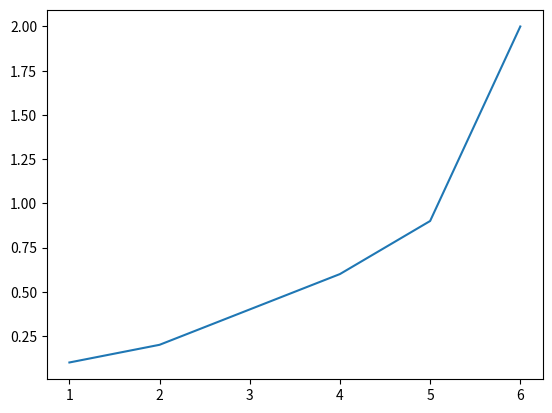

Python code for this plot:
import matplotlib.pyplot as plt
x=[1, 2, 3, 4, 5, 6]
y=[0.1, 0.2, 0.4, 0.6, 0.9, 2]
plt.plot(x,y)
plt.show()